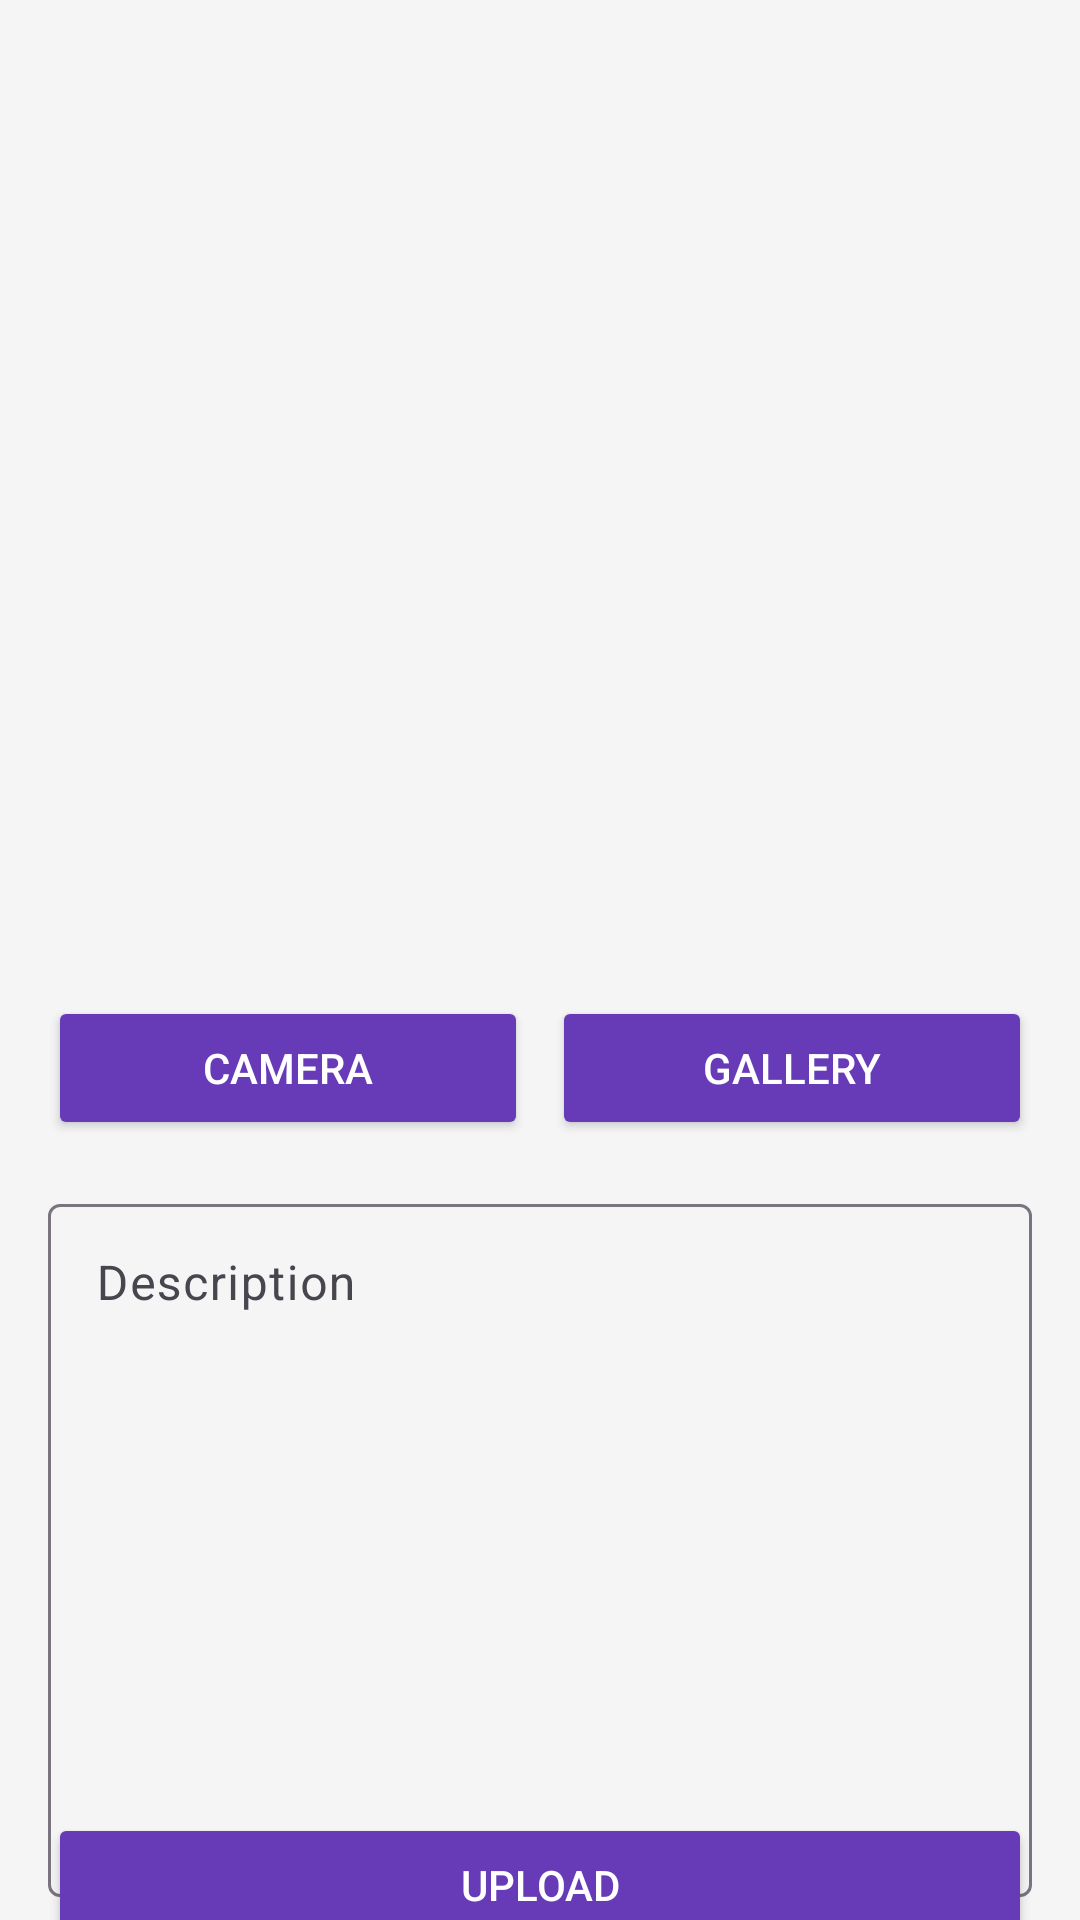

Produce the Android XML layout that renders to this screen, including the resource entries it uses.
<!-- AndroidManifest.xml: application theme Theme.StoryApp -->
<!-- res/layout/activity_story.xml -->
<?xml version="1.0" encoding="utf-8"?>
<androidx.constraintlayout.widget.ConstraintLayout xmlns:android="http://schemas.android.com/apk/res/android"
    xmlns:app="http://schemas.android.com/apk/res-auto"
    android:layout_width="match_parent"
    android:layout_height="match_parent"
    android:background="#F5F5F5">

    <com.google.android.material.progressindicator.LinearProgressIndicator
        android:id="@+id/progressIndicator"
        android:layout_width="match_parent"
        android:layout_height="wrap_content"
        android:indeterminate="true"
        android:visibility="gone"
        app:layout_constraintEnd_toEndOf="parent"
        app:layout_constraintStart_toStartOf="parent"
        app:layout_constraintTop_toTopOf="parent" />

    <ImageView
        android:id="@+id/previewImageView"
        android:layout_width="400dp"
        android:layout_height="300dp"
        android:layout_marginStart="16dp"
        android:layout_marginTop="16dp"
        android:layout_marginEnd="16dp"
        android:contentDescription="Preview Image"
        app:layout_constraintEnd_toEndOf="parent"
        app:layout_constraintStart_toStartOf="parent"
        app:layout_constraintTop_toTopOf="parent"
        app:srcCompat="@drawable/ic_place_holder" />

    <LinearLayout
        android:id="@+id/buttonLayout"
        android:layout_width="0dp"
        android:layout_height="wrap_content"
        android:orientation="horizontal"
        android:layout_marginTop="16dp"
        android:layout_marginStart="16dp"
        android:layout_marginEnd="16dp"
        app:layout_constraintTop_toBottomOf="@+id/previewImageView"
        app:layout_constraintStart_toStartOf="parent"
        app:layout_constraintEnd_toEndOf="parent">

        <Button
            android:id="@+id/cameraButton"
            android:layout_width="0dp"
            android:layout_height="wrap_content"
            android:layout_weight="1"
            android:text="Camera"
            android:backgroundTint="#673AB7"
            android:textColor="#FFFFFF"
            android:layout_marginEnd="8dp" />

        <Button
            android:id="@+id/galleryButton"
            android:layout_width="0dp"
            android:layout_height="wrap_content"
            android:layout_weight="1"
            android:text="Gallery"
            android:backgroundTint="#673AB7"
            android:textColor="#FFFFFF" />
    </LinearLayout>

    <com.google.android.material.textfield.TextInputLayout
        android:id="@+id/descriptionLayout"
        android:layout_width="0dp"
        android:layout_height="wrap_content"
        android:layout_marginStart="16dp"
        android:layout_marginEnd="16dp"
        android:layout_marginTop="16dp"
        android:hint="Description"
        app:layout_constraintTop_toBottomOf="@+id/buttonLayout"
        app:layout_constraintStart_toStartOf="parent"
        app:layout_constraintEnd_toEndOf="parent">

        <com.google.android.material.textfield.TextInputEditText
            android:id="@+id/descriptionEditText"
            android:layout_width="match_parent"
            android:layout_height="231dp"
            android:backgroundTint="#673AB7"
            android:gravity="top"
            android:inputType="text"
            android:minLines="1" />
    </com.google.android.material.textfield.TextInputLayout>

    <Button
        android:id="@+id/uploadButton"
        android:layout_width="0dp"
        android:layout_height="wrap_content"
        android:layout_marginStart="16dp"
        android:layout_marginEnd="16dp"
        android:layout_marginBottom="16dp"
        android:text="Upload"
        android:backgroundTint="#673AB7"
        android:textColor="#FFFFFF"
        app:layout_constraintTop_toBottomOf="@+id/descriptionLayout"
        app:layout_constraintBottom_toBottomOf="parent"
        app:layout_constraintStart_toStartOf="parent"
        app:layout_constraintEnd_toEndOf="parent" />

</androidx.constraintlayout.widget.ConstraintLayout>
<!-- resources referenced by this layout -->
<resources>
  <style name="Theme.StoryApp" parent="Base.Theme.StoryApp" />
  <style name="Base.Theme.StoryApp" parent="Theme.Material3.DayNight.NoActionBar">
          
           <item name="colorPrimary">@color/navy</item>
      </style>
  <color name="navy">#2D3D4F</color>
</resources>
